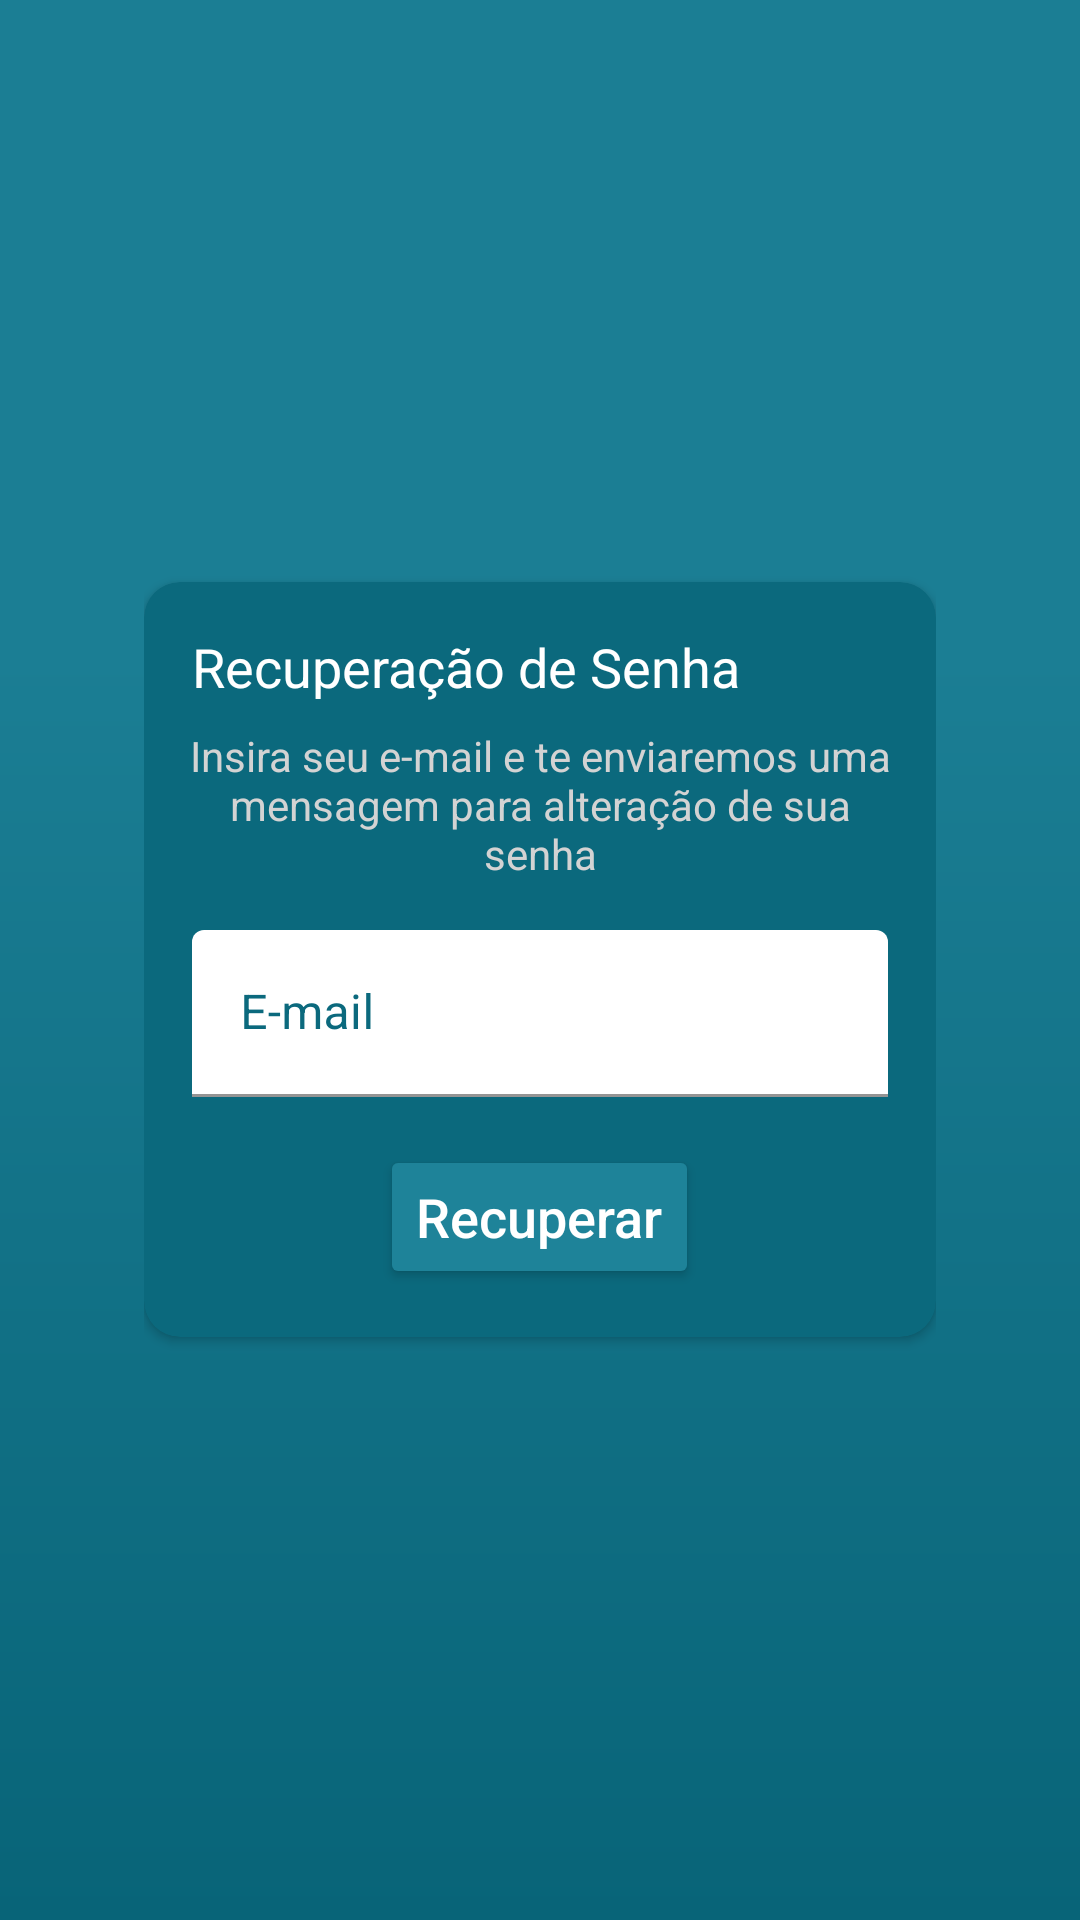

The Android layout XML behind this screen, and the referenced resources:
<!-- AndroidManifest.xml: application theme Theme.Owlx -->
<!-- res/layout/activity_forgot_password.xml -->
<?xml version="1.0" encoding="utf-8"?>
<LinearLayout xmlns:android="http://schemas.android.com/apk/res/android"
    xmlns:app="http://schemas.android.com/apk/res-auto"
    xmlns:tools="http://schemas.android.com/tools"
    android:layout_width="match_parent"
    android:layout_height="match_parent"
    tools:context=".login.ForgotPasswordActivity"
    android:orientation="vertical"
    android:gravity="center"
    android:background="@drawable/bg_start_menus"
    android:padding="48dp">

    <androidx.cardview.widget.CardView
        android:layout_width="match_parent"
        android:layout_height="wrap_content"
        app:cardCornerRadius="12dp"
        android:backgroundTint="@color/dark_cyan"
        >

        <LinearLayout
            android:layout_width="match_parent"
            android:layout_height="wrap_content"
            android:orientation="vertical"
            android:layout_marginTop="8dp">

            <TextView
                android:layout_width="wrap_content"
                android:layout_height="match_parent"
                android:text="@string/forgot_password_title"
                android:layout_marginStart="16dp"
                android:layout_marginVertical="8dp"
                android:textSize="18sp"
                android:textColor="@color/white"/>

            <TextView
                android:layout_width="match_parent"
                android:layout_height="match_parent"
                android:text="@string/forgot_password_message"
                android:layout_marginHorizontal="8dp"
                android:layout_marginBottom="8dp"
                android:textAlignment="center"
                android:textSize="14sp"
                android:textColor="@color/light_grey"/>

            <com.google.android.material.textfield.TextInputLayout
                android:layout_width="match_parent"
                android:layout_height="wrap_content"
                android:hint="@string/input_login_hint"
                app:boxBackgroundColor="@color/white"
                android:layout_marginHorizontal="16dp"
                android:layout_marginVertical="8dp"
                android:textColorHint="@color/dark_cyan">

                <EditText
                    android:id="@+id/input_forgot_password_email"
                    android:layout_width="match_parent"
                    android:layout_height="wrap_content"
                    android:inputType="textEmailAddress"
                    android:textColorHighlight="@color/light_pink"
                    android:textColor="@color/dark_cyan"/>

            </com.google.android.material.textfield.TextInputLayout>

            <LinearLayout
                android:layout_width="match_parent"
                android:layout_height="wrap_content"
                android:paddingHorizontal="16dp"
                android:layout_marginTop="8dp"
                android:layout_marginBottom="16dp"
                android:orientation="horizontal"
                android:gravity="center">

                <Button
                    android:id="@+id/btn_recuperar_senha"
                    android:layout_width="wrap_content"
                    android:layout_height="wrap_content"
                    android:text="@string/recuperar"
                    android:textAllCaps="false"
                    android:textSize="18sp"
                    android:backgroundTint="@color/light_cyan"
                    android:textColor="@color/white"/>

            </LinearLayout>

        </LinearLayout>

    </androidx.cardview.widget.CardView>

</LinearLayout>
<!-- resources referenced by this layout -->
<resources>
  <color name="dark_cyan">#0B697D</color>
  <color name="light_cyan">#1E8399</color>
  <color name="light_grey">#D3D3D3</color>
  <color name="light_pink">#ED8F8F</color>
  <color name="white">#FFFFFFFF</color>
  <!-- drawable bg_start_menus (drawable) -->
  <vector xmlns:android="http://schemas.android.com/apk/res/android"
      xmlns:aapt="http://schemas.android.com/aapt"
      android:width="360dp"
      android:height="640dp"
      android:viewportWidth="360"
      android:viewportHeight="640">
    <path
        android:pathData="M0,0h360v640h-360z">
      <aapt:attr name="android:fillColor">
        <gradient 
            android:startX="180"
            android:startY="0"
            android:endX="180"
            android:endY="640"
            android:type="linear">
          <item android:offset="0.34" android:color="#FF1B7E94"/>
          <item android:offset="1" android:color="#FF086478"/>
        </gradient>
      </aapt:attr>
    </path>
  </vector>
  <string name="forgot_password_message">Insira seu e-mail e te enviaremos uma mensagem para alteração de sua senha</string>
  <string name="forgot_password_title">Recuperação de Senha</string>
  <string name="input_login_hint">E-mail</string>
  <string name="recuperar">Recuperar</string>
  <style name="Theme.Owlx" parent="Theme.MaterialComponents.DayNight.DarkActionBar">
          
          <item name="colorPrimary">@color/purple_500</item>
          <item name="colorPrimaryVariant">@color/purple_700</item>
          <item name="colorOnPrimary">@color/white</item>
          
          <item name="colorSecondary">@color/teal_200</item>
          <item name="colorSecondaryVariant">@color/teal_700</item>
          <item name="colorOnSecondary">@color/black</item>
          
          <item name="android:statusBarColor">?attr/colorPrimaryVariant</item>
          
          <item name="android:forceDarkAllowed" tools:targetApi="q">false</item>
      </style>
  <color name="purple_500">#FF6200EE</color>
  <color name="purple_700">#FF3700B3</color>
  <color name="teal_200">#FF03DAC5</color>
  <color name="teal_700">#FF018786</color>
  <color name="black">#FF000000</color>
</resources>
